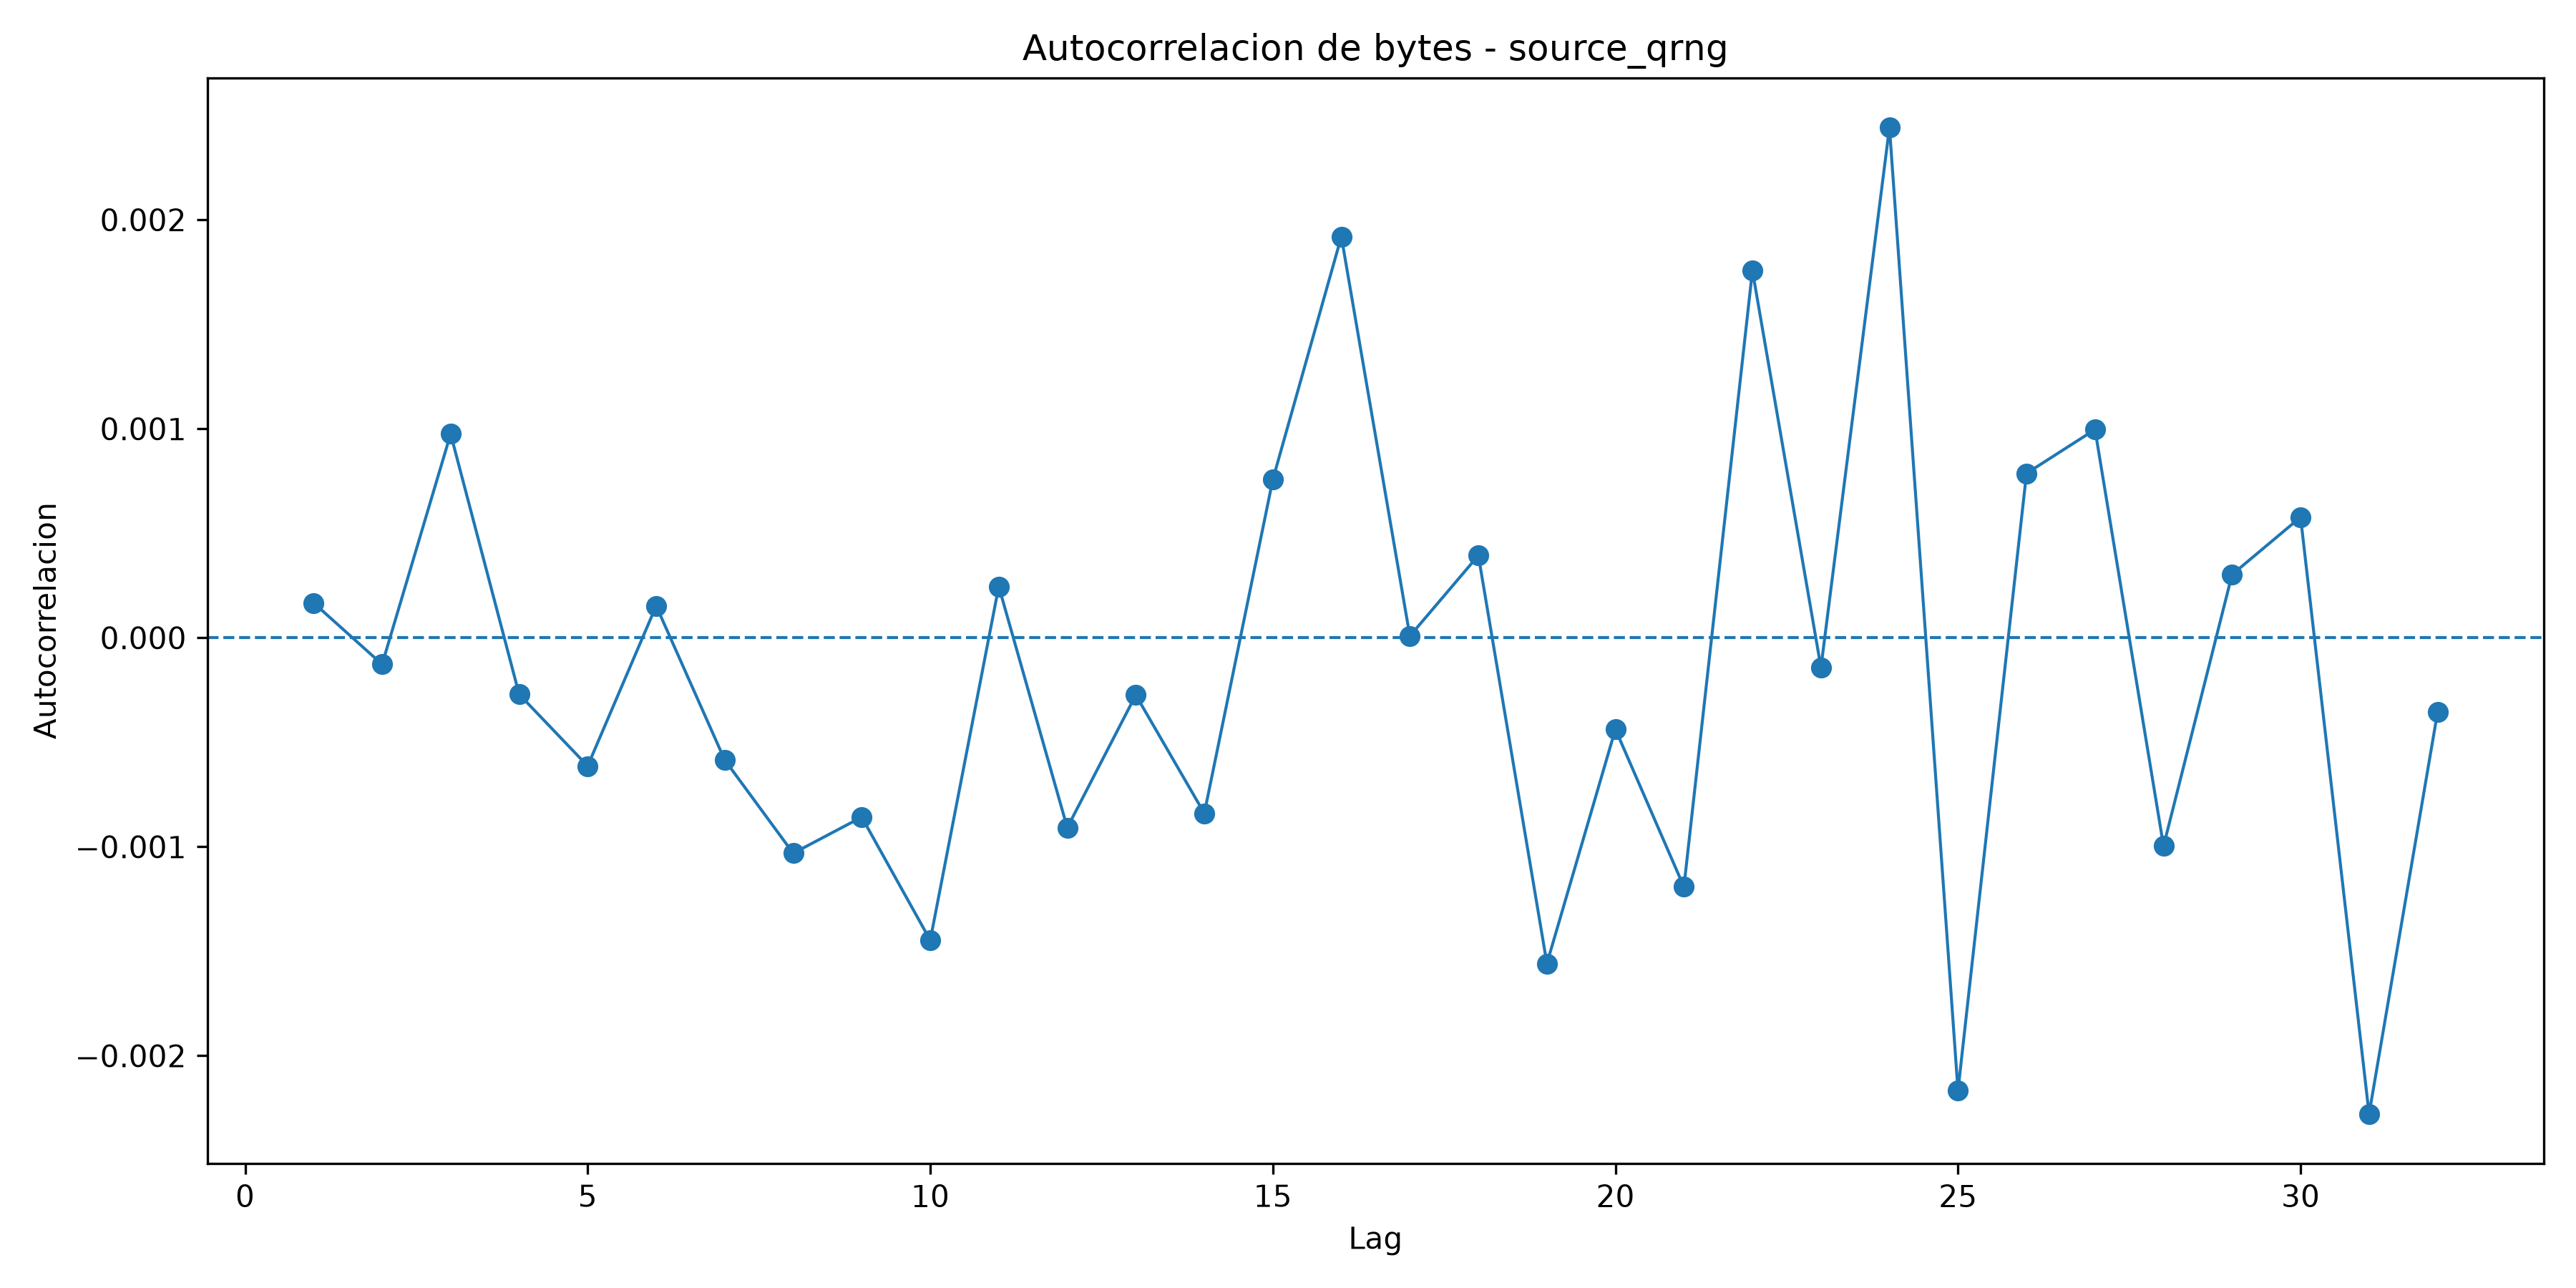

Values plotted in this chart, from the file beside it:
lag, autocorrelation
1, 0.000167
2, -0.0001271
3, 0.0009753
4, -0.0002707
5, -0.0006136
6, 0.0001527
7, -0.0005845
8, -0.001031
9, -0.0008581
10, -0.001447
11, 0.0002456
12, -0.0009087
13, -0.000274
14, -0.00084
15, 0.000757
16, 0.00192
17, 8.047322854082355e-06
18, 0.0003939
19, -0.001559
20, -0.0004377
21, -0.001192
22, 0.001756
23, -0.0001423
24, 0.002442
25, -0.002167
26, 0.0007865
27, 0.0009965
28, -0.0009968
29, 0.0003023
30, 0.0005771
31, -0.002279
32, -0.0003552
